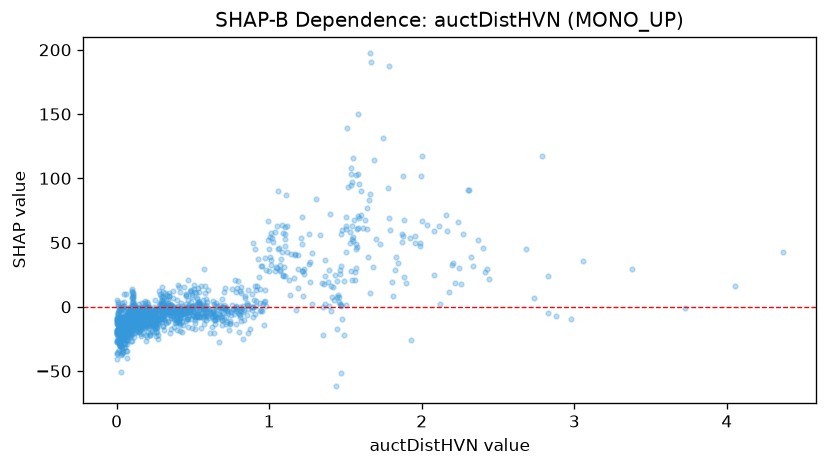

The table this chart was drawn from, first rows:
feature_value, shap_value
1.467, 28.66
0.019, -2.298
0.364, -3.951
0.075, -6.532
1.543, 21.08
0.074, -6.835
0.53, 6.638
0.211, 0.04096
0.443, 15.77
0.114, -2.338
0.127, -1.074
0.073, -6.163
1.546, 63.01
0.13, -0.592
0.477, 1.451
0.204, 2.322
1.139, 9.019
0.182, -2.073
0.11, 8.249
0.395, -3.704
0.401, 0.743
0.653, 2.611
1.452, 9.021
0.126, -5.786
0.069, -13.47
0.359, -2.817
0.142, -5.976
0.01, -9.529
1.869, 50.31
0.066, -21.79
0.183, -11.35
0.338, 2.946
1.42, 15.78
0.514, -12.77
0.256, -19.96
0.112, -10.23
0.004, -18.67
0.097, -15.25
0.2, -3.563
0.045, -8.247
0.022, -11.38
0.03, -12.85
0.121, -5.109
0.197, -2.762
0.02, -16.57
0.295, -1.73
0.521, 10.72
0.47, -0.9675
0.07, -8.166
2.166, 58.99
0.062, -10.07
0.903, 4.939
1.075, 37.03
0.364, -1.51
0.512, 11.28
0.062, -7.197
0.788, -1.908
0.122, -6.187
0.075, -4.639
0.231, -6.853
... 1,382 more rows
